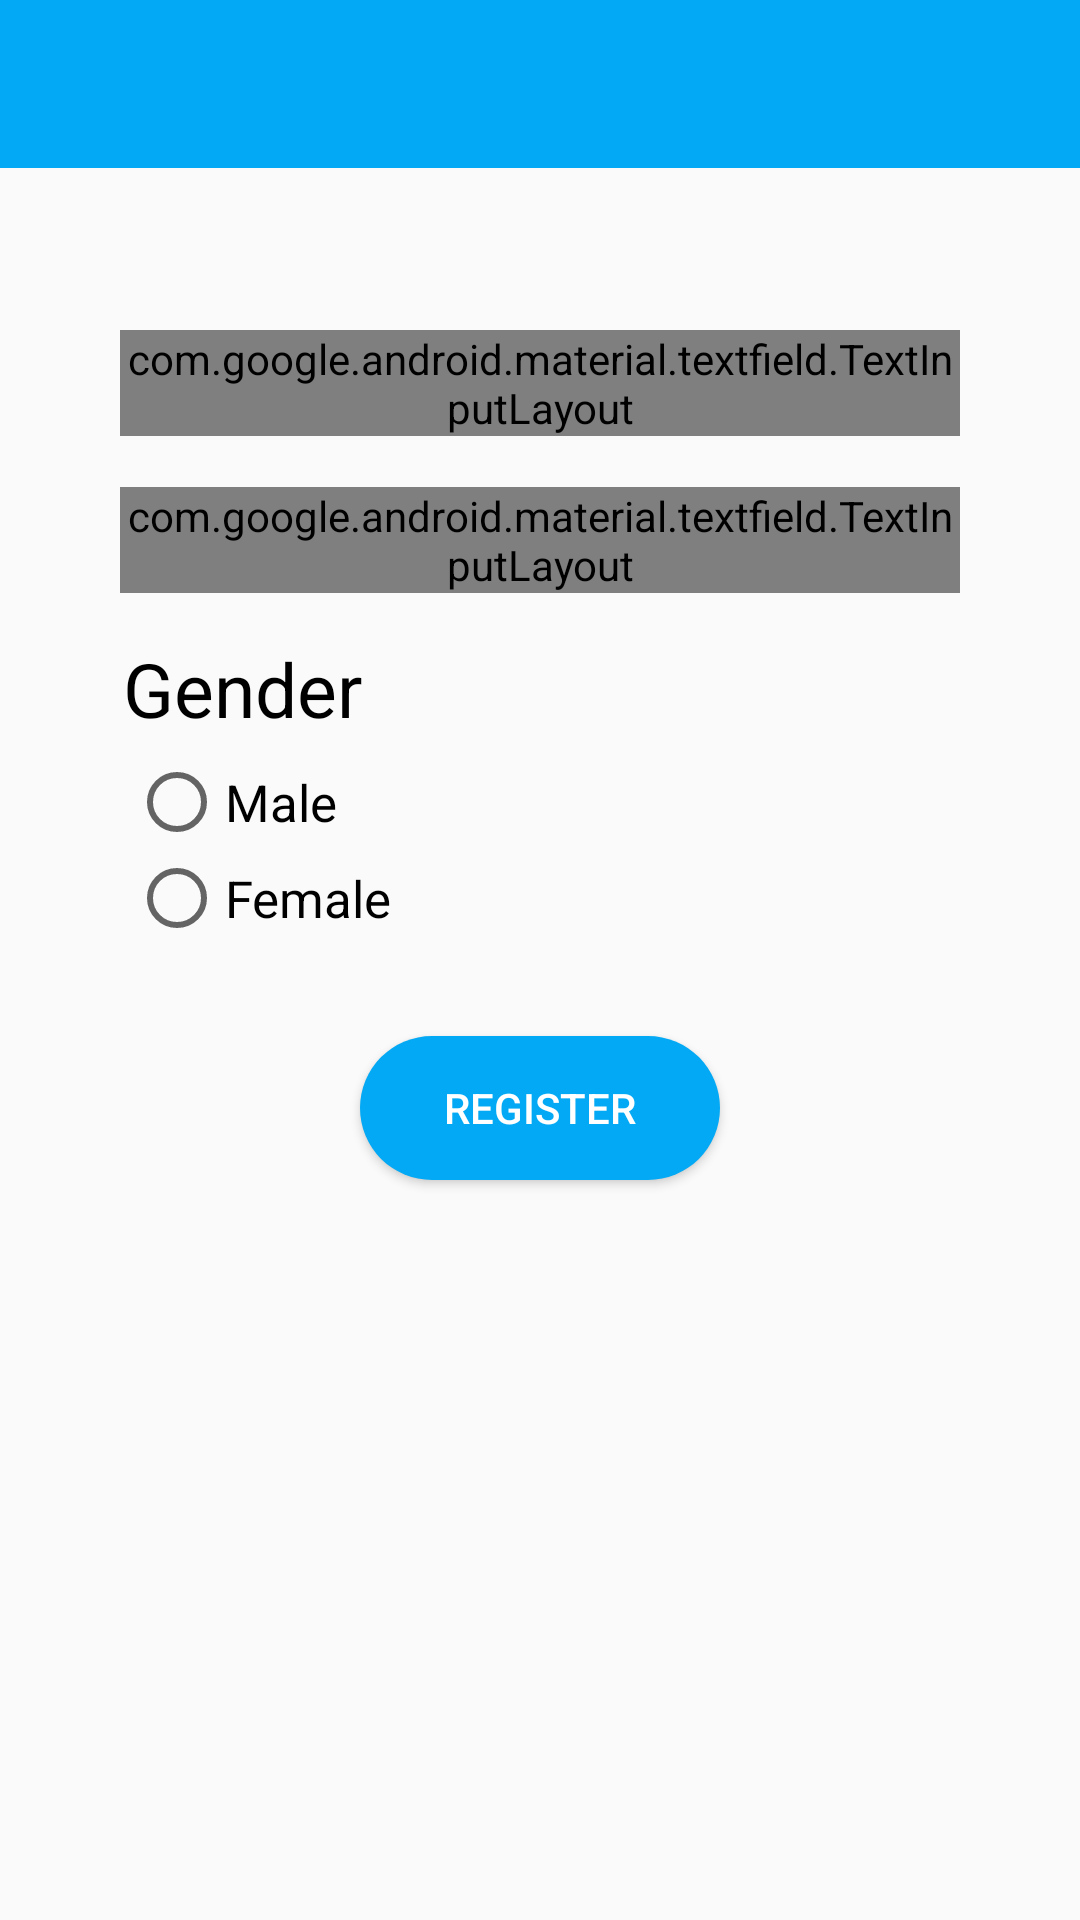

Android layout source for this screen:
<!-- AndroidManifest.xml: application theme AppTheme -->
<!-- res/layout/activity_register.xml -->
<?xml version="1.0" encoding="utf-8"?>
<RelativeLayout xmlns:android="http://schemas.android.com/apk/res/android"
    xmlns:app="http://schemas.android.com/apk/res-auto"
    xmlns:tools="http://schemas.android.com/tools"
    android:layout_width="match_parent"
    android:layout_height="match_parent"
    tools:context=".Register.Register">

    <androidx.appcompat.widget.Toolbar
        android:id="@+id/Register_toolbar"
        android:layout_width="match_parent"
        android:layout_height="wrap_content"
        android:background="#FF03A9F4">
    </androidx.appcompat.widget.Toolbar>

    <com.google.android.material.textfield.TextInputLayout
        android:id="@+id/outlinedTextField1"
        style="@style/Widget.MaterialComponents.TextInputLayout.OutlinedBox"
        android:layout_width="match_parent"
        android:layout_height="wrap_content"
        android:layout_marginLeft="40dp"
        android:layout_marginTop="110dp"
        android:layout_marginRight="40dp"
        android:hint="User Email"
        android:textColorHint="#000000"
        app:boxStrokeColor="#FF03A9F4">

        <com.google.android.material.textfield.TextInputEditText
            android:id="@+id/Register_Email"
            android:layout_width="match_parent"
            android:layout_height="wrap_content"
            android:paddingLeft="20dp"
            android:paddingRight="20dp"
            android:textColor="#000000"
            android:textColorHighlight="#FF03A9F4"
            android:textColorHint="#FF03A9F4"
            android:textColorLink="@color/design_default_color_primary" />

    </com.google.android.material.textfield.TextInputLayout>

    <com.google.android.material.textfield.TextInputLayout
        android:id="@+id/outlinedTextField2"
        android:layout_below="@id/outlinedTextField1"
        style="@style/Widget.MaterialComponents.TextInputLayout.OutlinedBox"
        android:layout_width="match_parent"
        android:layout_height="wrap_content"
        android:layout_marginLeft="40dp"
        android:layout_marginTop="17dp"
        android:layout_marginRight="40dp"
        android:hint="Set Password"
        android:textColorHint="#000000"
        app:boxStrokeColor="#FF03A9F4"
        app:passwordToggleEnabled="true">

        <com.google.android.material.textfield.TextInputEditText
            android:id="@+id/Register_Pass"
            android:layout_width="match_parent"
            android:layout_height="match_parent"
            android:paddingLeft="20dp"
            android:paddingRight="20dp"
            android:textColor="#000000"
            android:textColorHighlight="#FF03A9F4"
            android:textColorHint="#FF03A9F4"
            android:textColorLink="#FF03A9F4"
            android:inputType="textPassword"/>

    </com.google.android.material.textfield.TextInputLayout>

    <TextView
        android:id="@+id/Register_TextView"
        android:layout_below="@id/outlinedTextField2"
        android:layout_width="wrap_content"
        android:layout_height="wrap_content"
        android:textSize="25sp"
        android:textColor="#000000"
        android:layout_marginTop="15dp"
        android:layout_marginLeft="41dp"
        android:text="Gender"/>

    <RadioGroup
        android:layout_below="@+id/Register_TextView"
        android:id="@+id/Register_RadioGroup"
        android:layout_width="wrap_content"
        android:layout_height="wrap_content"
        android:layout_marginTop="5dp"
        android:layout_marginLeft="43dp">

        <RadioButton
            android:id="@+id/male"
            android:layout_width="wrap_content"
            android:layout_height="wrap_content"
            android:textSize="17sp"
            android:text="Male"/>

        <RadioButton
            android:id="@+id/female"
            android:layout_width="wrap_content"
            android:layout_height="wrap_content"
            android:textSize="17sp"
            android:text="Female"/>

    </RadioGroup>

    <Button
        android:id="@+id/Register_button"
        android:layout_width="120dp"
        android:layout_height="wrap_content"
        android:background="@drawable/custom_button"
        android:text="Register"
        android:textColor="#ffffff"
        android:layout_below="@+id/Register_RadioGroup"
        android:layout_centerHorizontal="true"
        android:layout_marginTop="30dp"/>

</RelativeLayout>
<!-- resources referenced by this layout -->
<resources>
  <!-- drawable custom_button (drawable) -->
  <?xml version="1.0" encoding="utf-8"?>
  <ripple
      android:color="#BA55D3"
      xmlns:android="http://schemas.android.com/apk/res/android">
  
      <item>
          <selector>
              <item
                  android:state_pressed="true" >
                  <shape android:shape="rectangle">
                      <corners android:radius="50dp"/>
                      <gradient
                          android:angle="270"
                          android:endColor="#FF03A9F4"
                          android:centerColor="#FF03A9F4"
                          android:startColor="#FF03A9F4"/>
                  </shape>
              </item>
  
              <item>
                  <shape android:shape="rectangle">
                      <corners android:radius="50dp"/>
                      <gradient
                          android:angle="90"
                          android:endColor="#FF03A9F4"
                          android:centerColor="#FF03A9F4"
                          android:startColor="#FF03A9F4"/>
                  </shape>
              </item>
          </selector>
      </item>
  </ripple>
  <style name="AppTheme" parent="Theme.AppCompat.Light.NoActionBar">
          
          <item name="colorPrimary">@color/colorPrimary</item>
          <item name="colorPrimaryDark">#FF03A9F4</item>
          <item name="colorAccent">#000000</item>
      </style>
  <color name="colorPrimary">#03A9F4</color>
</resources>
